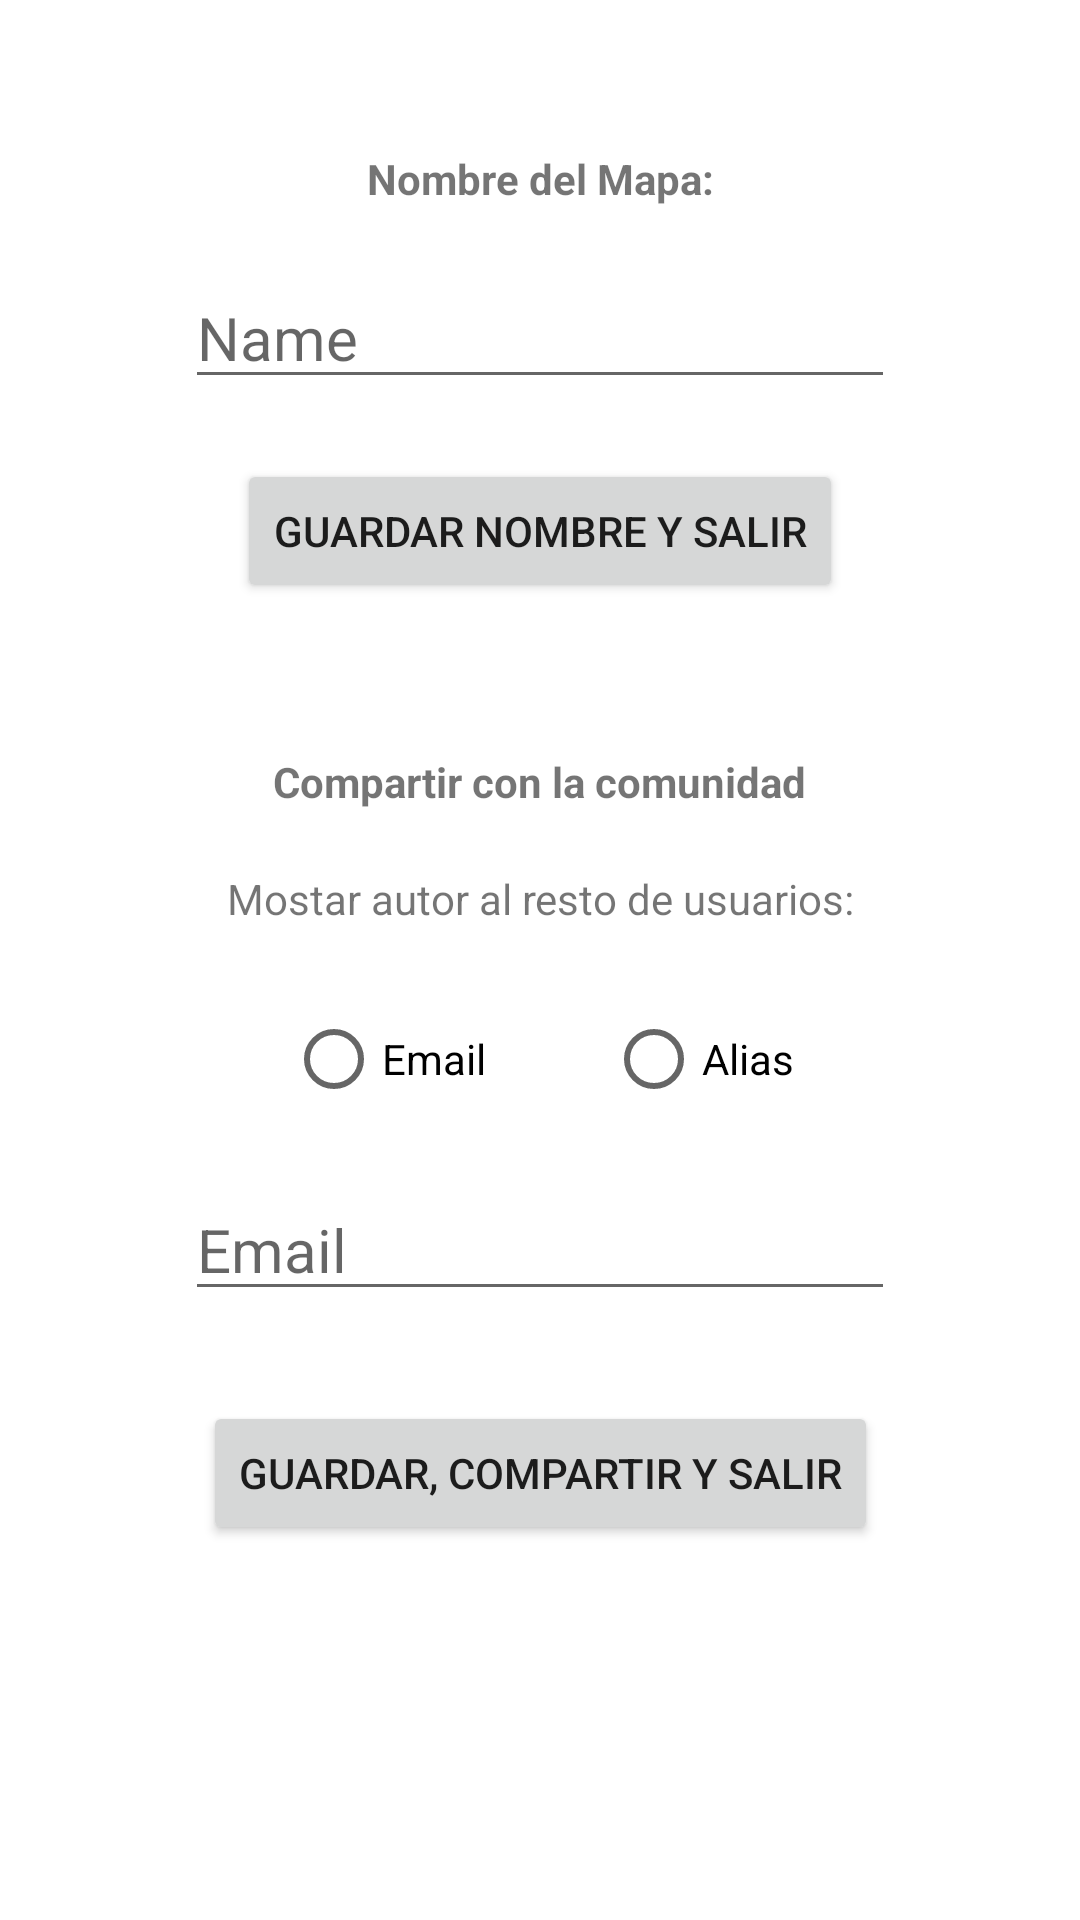

Here is an Android app screen rendered from its layout file. Give the layout XML and the strings, colors and styles it references.
<!-- AndroidManifest.xml: application theme NoActionBarTheme -->
<!-- res/layout/activity_options.xml -->
<?xml version="1.0" encoding="utf-8"?>
<androidx.constraintlayout.widget.ConstraintLayout xmlns:android="http://schemas.android.com/apk/res/android"
    xmlns:app="http://schemas.android.com/apk/res-auto"
    xmlns:tools="http://schemas.android.com/tools"
    android:id="@+id/tx_nombre_mapa"
    android:layout_width="match_parent"
    android:layout_height="match_parent"
    tools:context=".OptionsActivity">

    <TextView
        android:id="@+id/textView"
        android:layout_width="wrap_content"
        android:layout_height="wrap_content"
        android:text="Nombre del Mapa:"
        app:layout_constraintEnd_toEndOf="parent"
        app:layout_constraintStart_toStartOf="parent"
        app:layout_constraintTop_toTopOf="parent"
        android:layout_marginTop="50dp"
        android:textStyle="bold"/>

    <EditText
        android:id="@+id/edit_text_nombre_mapa"
        android:layout_width="wrap_content"
        android:layout_height="wrap_content"
        android:layout_marginTop="20dp"
        android:ems="10"
        android:inputType="textPersonName"
        android:hint="Name"
        app:layout_constraintEnd_toEndOf="parent"
        app:layout_constraintStart_toStartOf="parent"
        app:layout_constraintTop_toBottomOf="@+id/textView"
        android:textSize="20sp"
        />

    <Button
        android:id="@+id/but_cambia_salir"
        android:layout_width="wrap_content"
        android:layout_height="wrap_content"
        android:text="GUARDAR NOMBRE Y SALIR"
        app:layout_constraintEnd_toEndOf="parent"
        android:layout_marginTop="20dp"
        app:layout_constraintStart_toStartOf="parent"
        app:layout_constraintTop_toBottomOf="@+id/edit_text_nombre_mapa" />

    <androidx.constraintlayout.widget.Guideline
        android:id="@+id/guideline2"
        android:layout_width="wrap_content"
        android:layout_height="wrap_content"
        android:orientation="horizontal"
        app:layout_constraintGuide_begin="279dp"
        app:layout_constraintTop_toBottomOf="@+id/but_cambia_salir" />

    <TextView
        android:id="@+id/textView2"
        android:layout_width="wrap_content"
        android:layout_height="wrap_content"
        android:text="Compartir con la comunidad"
        app:layout_constraintEnd_toEndOf="parent"
        app:layout_constraintStart_toStartOf="parent"
        app:layout_constraintTop_toBottomOf="@+id/but_cambia_salir"
        android:layout_marginTop="50dp"
        android:textStyle="bold"/>

    <TextView
        android:id="@+id/textView3"
        android:layout_width="wrap_content"
        android:layout_height="wrap_content"
        android:text="Mostar autor al resto de usuarios:"
        android:layout_marginTop="20dp"
        app:layout_constraintEnd_toEndOf="parent"
        app:layout_constraintStart_toStartOf="parent"
        app:layout_constraintTop_toBottomOf="@+id/textView2" />

    <RadioGroup
        android:id="@+id/radioGroup"
        android:layout_width="wrap_content"
        android:layout_height="wrap_content"
        android:orientation="horizontal"
        app:layout_constraintEnd_toEndOf="parent"
        app:layout_constraintStart_toStartOf="parent"
        app:layout_constraintTop_toBottomOf="@+id/textView3"
        android:layout_marginTop="20dp">

        <RadioButton
            android:id="@+id/radioButEmail"
            android:layout_width="match_parent"
            android:layout_height="wrap_content"
            android:layout_marginEnd="20dp"
            android:text="Email" />

        <RadioButton
            android:id="@+id/radioButAlias"
            android:layout_marginStart="20dp"
            android:layout_width="match_parent"
            android:layout_height="wrap_content"
            android:text="Alias" />
    </RadioGroup>

    <EditText
        android:id="@+id/edit_text_autor"
        android:layout_width="wrap_content"
        android:layout_height="wrap_content"
        android:layout_marginTop="16dp"
        android:ems="10"
        android:inputType="textPersonName"
        android:hint="Email"
        app:layout_constraintEnd_toEndOf="parent"
        app:layout_constraintStart_toStartOf="parent"
        app:layout_constraintTop_toBottomOf="@+id/radioGroup"
        android:textSize="20sp"
        />

    <Button
        android:id="@+id/but_compartir_salir"
        android:layout_width="wrap_content"
        android:layout_height="wrap_content"
        android:layout_marginTop="30dp"
        android:text="GUARDAR, COMPARTIR Y SALIR"
        app:layout_constraintEnd_toEndOf="parent"
        app:layout_constraintStart_toStartOf="parent"
        app:layout_constraintTop_toBottomOf="@+id/edit_text_autor" />


</androidx.constraintlayout.widget.ConstraintLayout>
<!-- resources referenced by this layout -->
<resources>
  <style name="NoActionBarTheme" parent="Theme.MaterialComponents.DayNight.NoActionBar">
          
          <item name="android:windowNoTitle">true</item>
          <item name="android:windowActionBar">false</item>
          <item name="android:windowFullscreen">true</item>
          <item name="android:windowContentOverlay">@null</item>
  
          <item name="colorPrimary">@color/purple_500</item>
          <item name="colorPrimaryDark">@color/design_default_color_primary_dark</item>
          <item name="colorAccent">@color/teal_200</item>
      </style>
  <!-- not gathered from this repository: default colours our renderer supplied (Android Studio template values) -->
  <color name="purple_500">#FF6200EE</color>
  <color name="teal_200">#FF03DAC5</color>
</resources>
